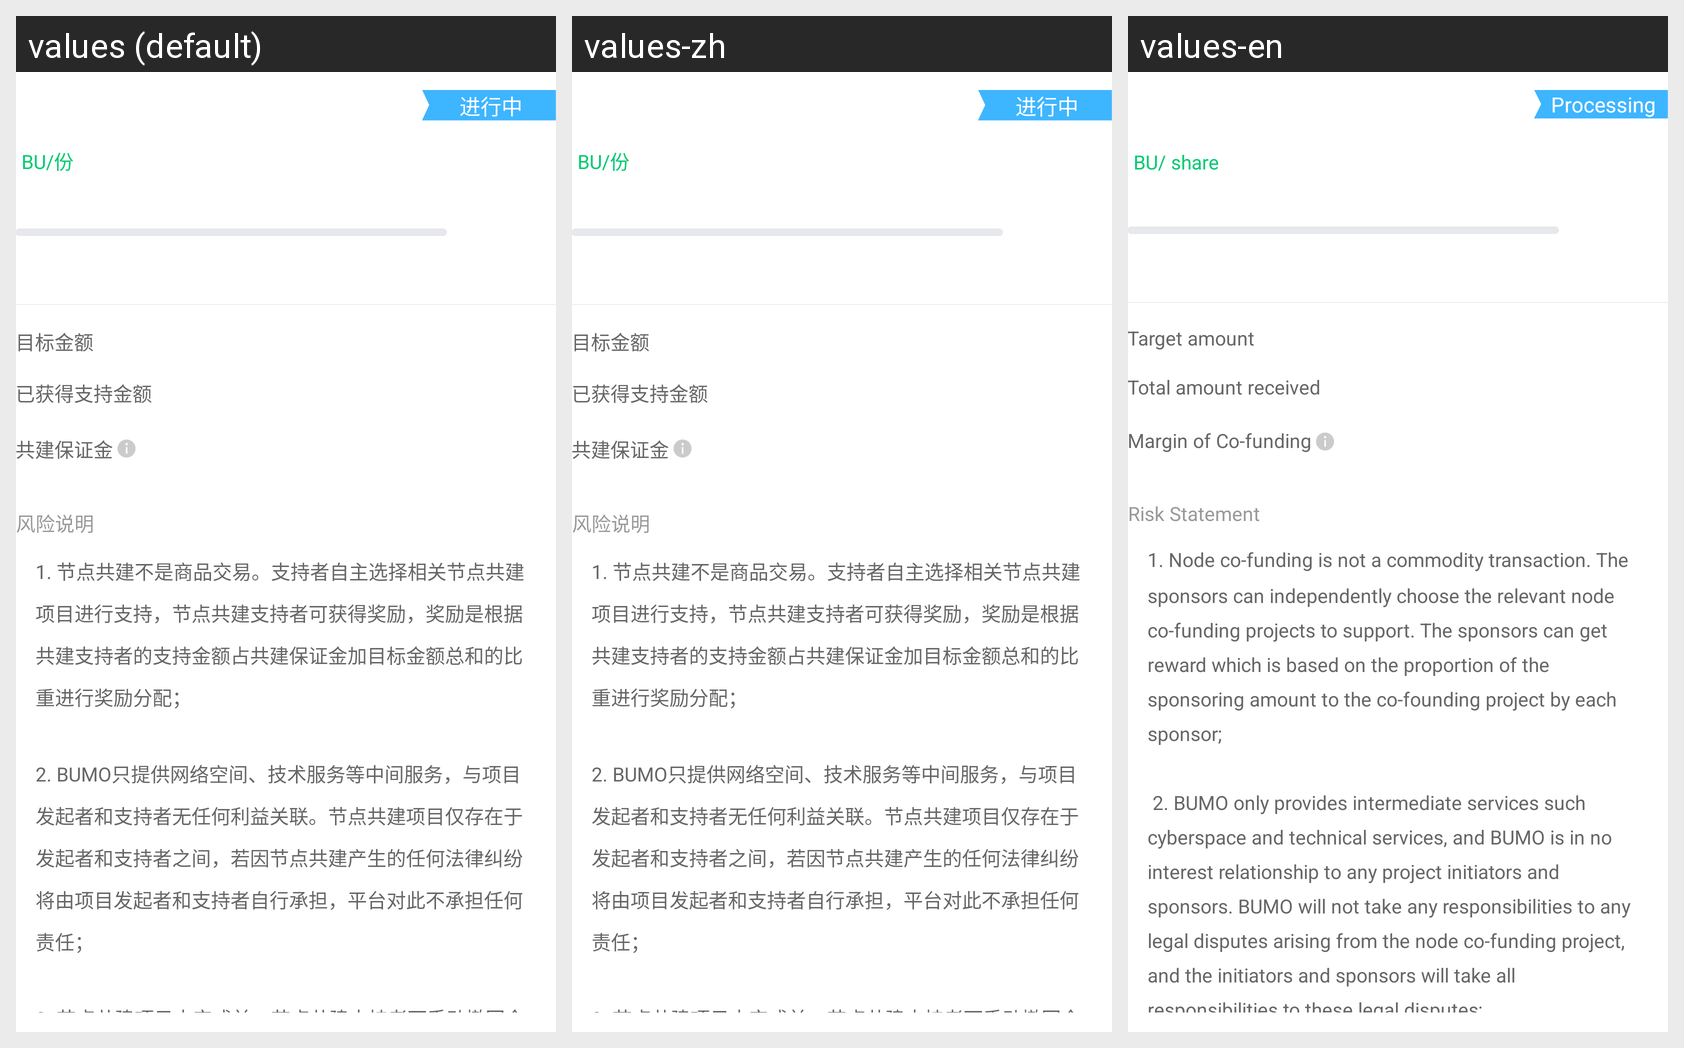

This grid shows one Android layout under several languages. Give, for every string resource on the screen, its name, the default text and each shown locale's text.
Android screen res/layout/node_build_header.xml rendered under 3 locales, left to right: values (default), values-zh, values-en. Device: Nexus 5 (rendered at 1080×1920; each locale shown at half size, 540×960, under a caption strip naming it); theme AppTheme.
Strings drawn on this screen, with the default value and each locale's value (text and hints the layout hard-codes, and strings that could not be matched under every locale, appear in the picture but are not listed):

build_runing
  values: 进行中
  values-zh: 进行中
  values-en: Processing

bu_share
  values: BU/份
  values-zh: BU/份
  values-en: BU/ share

build_target_amount
  values: 目标金额
  values-zh: 目标金额
  values-en: Target amount

build_support_amount
  values: 已获得支持金额
  values-zh: 已获得支持金额
  values-en: Total amount received

build_origin_purchase_amount
  values: 共建保证金
  values-zh: 共建保证金
  values-en: Margin of Co-funding

build_rist_info_record
  values: 风险说明
  values-zh: 风险说明
  values-en: Risk Statement

build_risk_info
  values: 1. 节点共建不是商品交易。支持者自主选择相关节点共建项目进行支持，节点共建支持者可获得奖励，奖励是根据共建支持者的支持金额占共建保证金加目标金额总和的比重进行奖励分配； 
      
      2. BUMO只提供网络空间、技术服务等中间服务，与项目发起者和支持者无任何利益关联。节点共建项目仅存在于发起者和支持者之间，若因节点共建产生的任何法律纠纷将由项目发起者和支持者自行承担，平台对此不承担任何责任； 
      
      3. 节点共建项目未完成前，节点共建支持者可手动撤回全部支持金额；若项目发起者在项目未完成前主动退出，节点共建支持者也可手动撤回全部支持金额。
  values-zh: 1. 节点共建不是商品交易。支持者自主选择相关节点共建项目进行支持，节点共建支持者可获得奖励，奖励是根据共建支持者的支持金额占共建保证金加目标金额总和的比重进行奖励分配； 
      
      2. BUMO只提供网络空间、技术服务等中间服务，与项目发起者和支持者无任何利益关联。节点共建项目仅存在于发起者和支持者之间，若因节点共建产生的任何法律纠纷将由项目发起者和支持者自行承担，平台对此不承担任何责任； 
      
      3. 节点共建项目未完成前，节点共建支持者可手动撤回全部支持金额；若项目发起者在项目未完成前主动退出，节点共建支持者也可手动撤回全部支持金额。
  values-en: 1. Node co-funding is not a commodity transaction. The sponsors can independently choose the relevant node co-funding projects to support. The sponsors can get reward which is based on the proportion of the sponsoring amount to the co-founding project by each sponsor; 
      
       2. BUMO only provides intermediate services such cyberspace and technical services, and BUMO is in no interest relationship to …[clipped]
